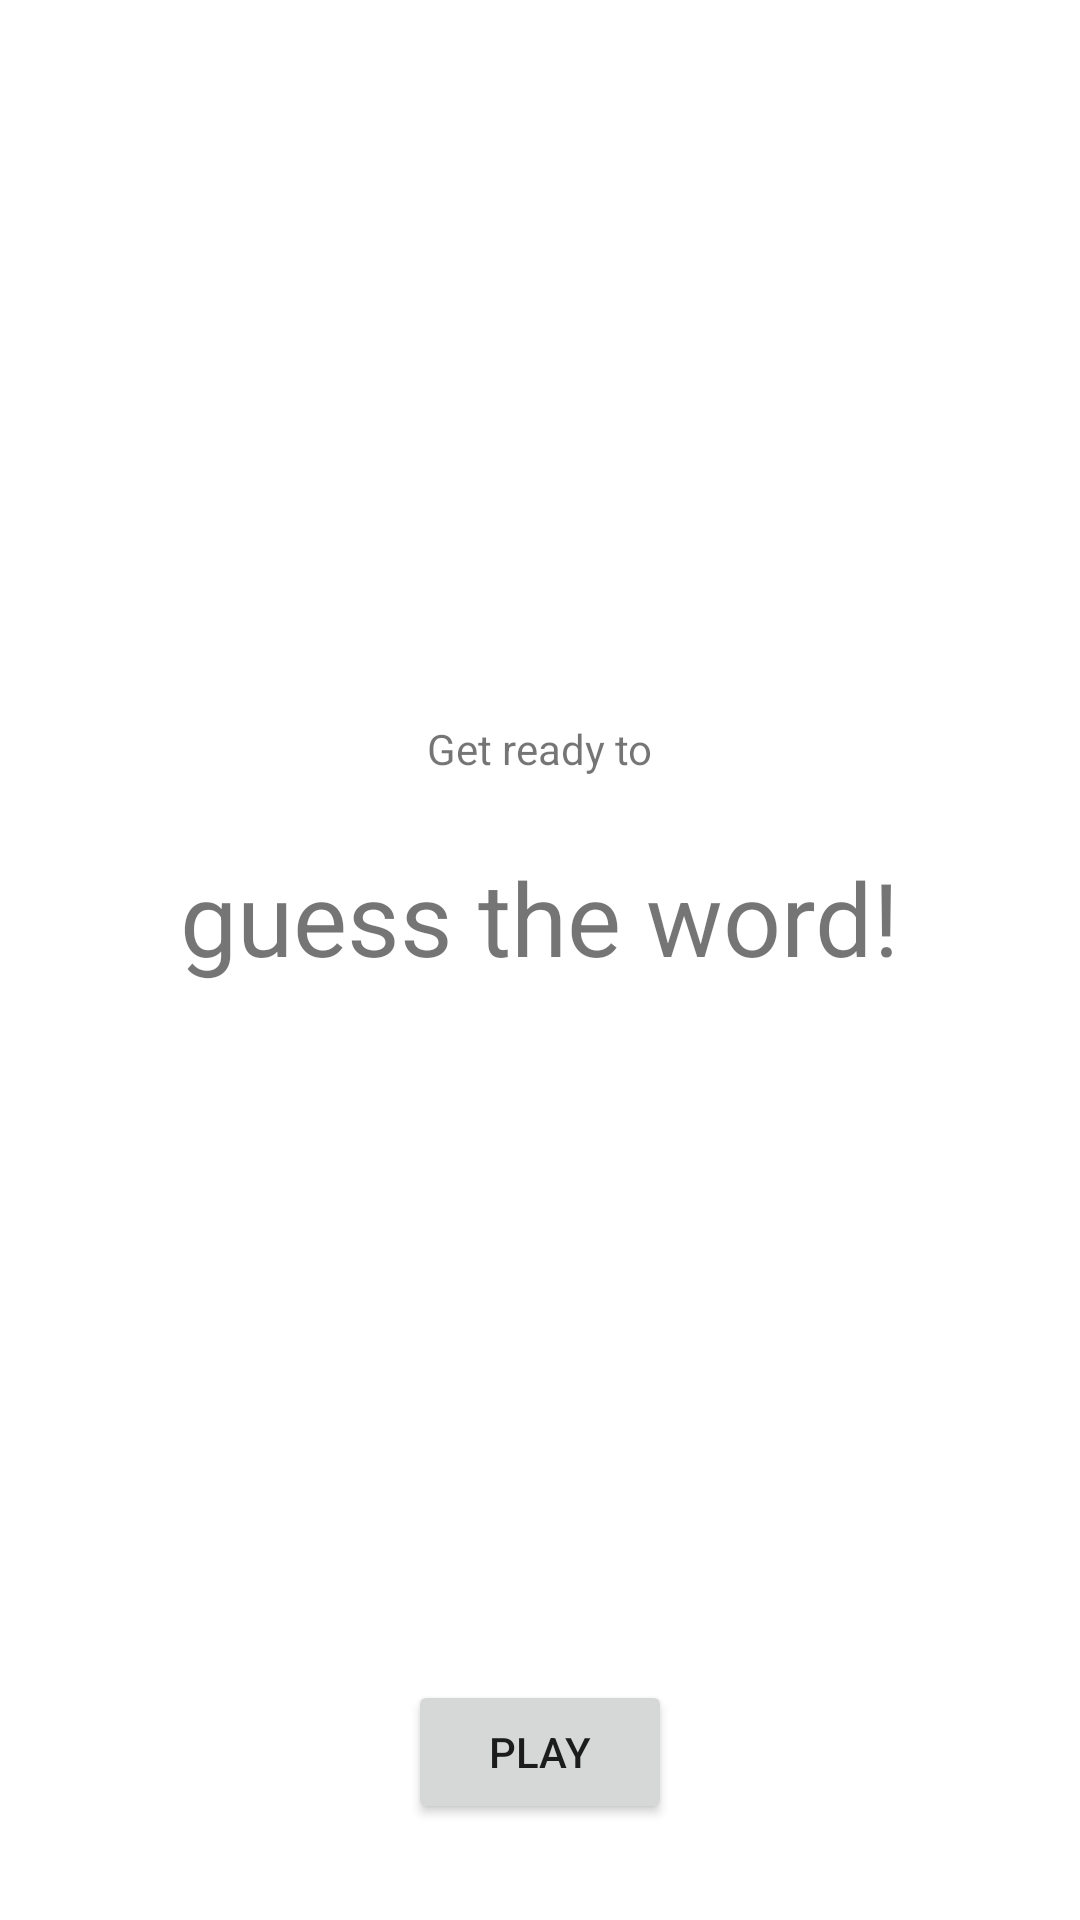

Reconstruct the res/layout file that produces this screen, plus the resources it refers to.
<!-- AndroidManifest.xml: application theme Theme.ViewModelLiveDataKtx -->
<!-- res/layout/fragment_title.xml -->
<?xml version="1.0" encoding="utf-8"?>
<layout xmlns:android="http://schemas.android.com/apk/res/android"
    xmlns:app="http://schemas.android.com/apk/res-auto"
    xmlns:tools="http://schemas.android.com/tools">

    <androidx.constraintlayout.widget.ConstraintLayout
        android:id="@+id/title_layout"
        android:layout_width="match_parent"
        android:layout_height="match_parent"
        tools:context=".screens.title.TitleFragment">

        <TextView
            android:id="@+id/get_ready_text"
            android:layout_width="wrap_content"
            android:layout_height="wrap_content"
            android:layout_marginTop="8dp"
            android:layout_marginBottom="8dp"
            android:fontFamily="sans-serif"
            android:text="@string/get_ready"
            android:textSize="14sp"
            android:textStyle="normal"
            app:layout_constraintBottom_toTopOf="@+id/title_text"
            app:layout_constraintEnd_toEndOf="parent"
            app:layout_constraintHorizontal_bias="0.5"
            app:layout_constraintStart_toStartOf="parent"
            app:layout_constraintTop_toTopOf="parent"
            app:layout_constraintVertical_chainStyle="packed" />

        <TextView
            android:id="@+id/title_text"
            android:layout_width="wrap_content"
            android:layout_height="wrap_content"
            android:layout_marginTop="16dp"
            android:fontFamily="sans-serif"
            android:text="@string/title_text"
            android:textSize="34sp"
            android:textStyle="normal"
            app:layout_constraintBottom_toTopOf="@+id/play_game_button"
            app:layout_constraintEnd_toEndOf="parent"
            app:layout_constraintHorizontal_bias="0.5"
            app:layout_constraintStart_toStartOf="parent"
            app:layout_constraintTop_toBottomOf="@+id/get_ready_text"
            app:layout_constraintVertical_chainStyle="packed" />

        <Button
            android:id="@+id/play_game_button"
            android:layout_width="wrap_content"
            android:layout_height="wrap_content"
            android:layout_marginBottom="32dp"
            android:text="@string/play_button"
            app:layout_constraintBottom_toBottomOf="parent"
            app:layout_constraintEnd_toEndOf="parent"
            app:layout_constraintStart_toStartOf="parent" />

    </androidx.constraintlayout.widget.ConstraintLayout>
</layout>
<!-- resources referenced by this layout -->
<resources>
  <string name="get_ready">Get ready to</string>
  <string name="play_button">Play</string>
  <string name="title_text">guess the word!</string>
  <style name="Theme.ViewModelLiveDataKtx" parent="Theme.MaterialComponents.DayNight.DarkActionBar">
          
          <item name="colorPrimary">@color/purple_500</item>
          <item name="colorPrimaryVariant">@color/purple_700</item>
          <item name="colorOnPrimary">@color/white</item>
          
          <item name="colorSecondary">@color/teal_200</item>
          <item name="colorSecondaryVariant">@color/teal_700</item>
          <item name="colorOnSecondary">@color/black</item>
          
          <item name="android:statusBarColor" tools:targetApi="l">?attr/colorPrimaryVariant</item>
          
      </style>
  <!-- not gathered from this repository: default colours our renderer supplied (Android Studio template values) -->
  <color name="purple_500">#FF6200EE</color>
  <color name="purple_700">#FF3700B3</color>
  <color name="teal_200">#FF03DAC5</color>
  <color name="teal_700">#FF018786</color>
  <color name="black">#FF000000</color>
  <color name="white">#FFFFFFFF</color>
</resources>
